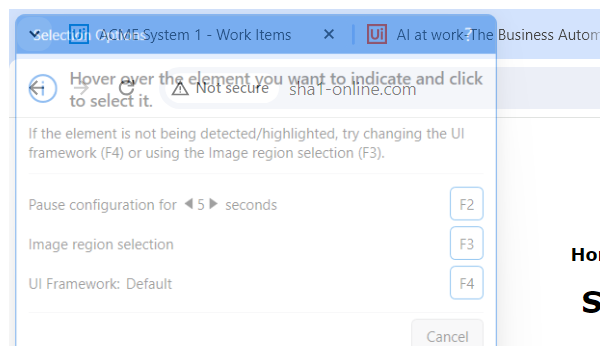
Task: Robotic Enterprise Framework
Workflow: SHA1_Type into hashing

Step 1 [try]: Attach Browser '  SHA1 online' in window 'SHA1 online' (chrome.exe)

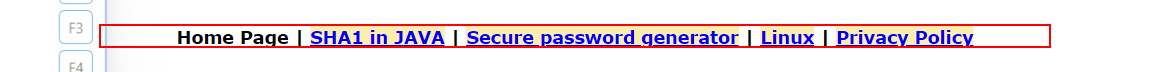
Step 2: find 'Home Page |  |  |  |' in window 'SHA1 online' (chrome.exe)

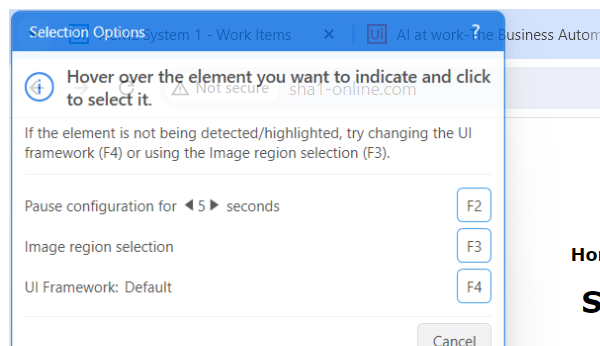
Step 3 [try]: Attach Browser '  SHA1 online' in window 'SHA1 online' (chrome.exe)

Step 4: type "[in_strClientID.Trim + "-"+ in_strClientName.Trim+"-"+in_strClientCounty.Trim]" into the text box (no picture)

Step 5: click on the text box (no picture)

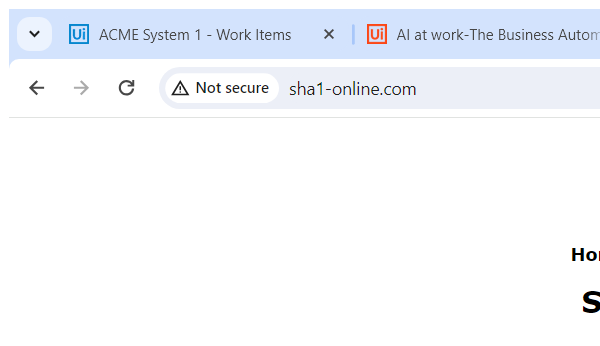
Step 6 [try]: Attach Browser 'SHA1 online' in window 'SHA1 online' (chrome.exe)

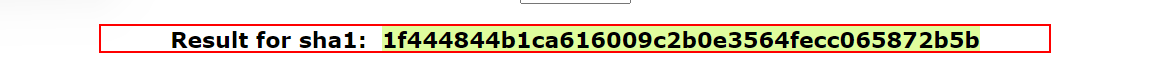
Step 7: find the paragraph 'Result for sha1: *'
